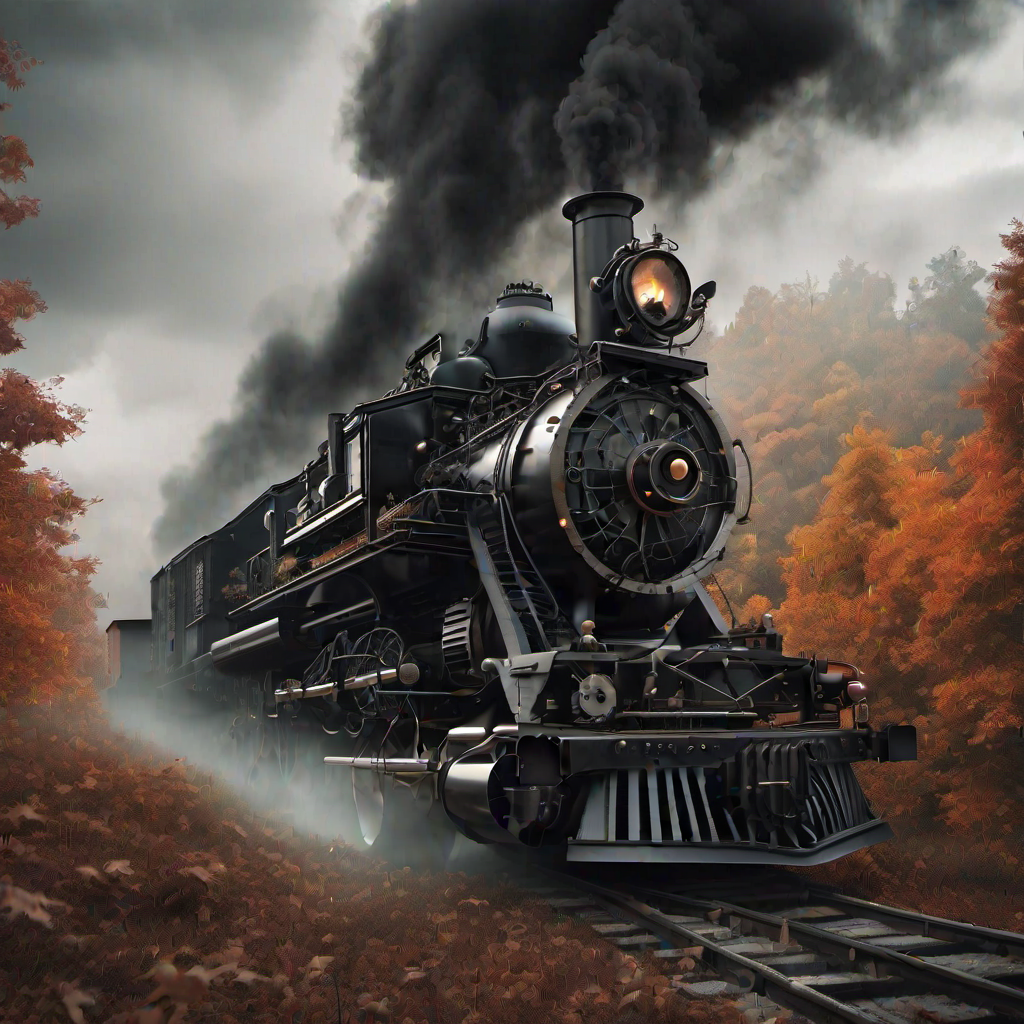
Generation parameters embedded in this image by AUTOMATIC1111 Stable Diffusion web UI or a fork of it (Forge, ...) (PNG 'parameters' text chunk):
an evil cybernetic black steam engine through a mystical forest in the fall on a cloudy day
Steps: 20, Sampler: DPM++ 2M, CFG scale: 7, Seed: 2534738517, Size: 1024x1024, Model hash: 31e35c80fc, Model: sd_xl_base_1.0, Version: v1.5.1